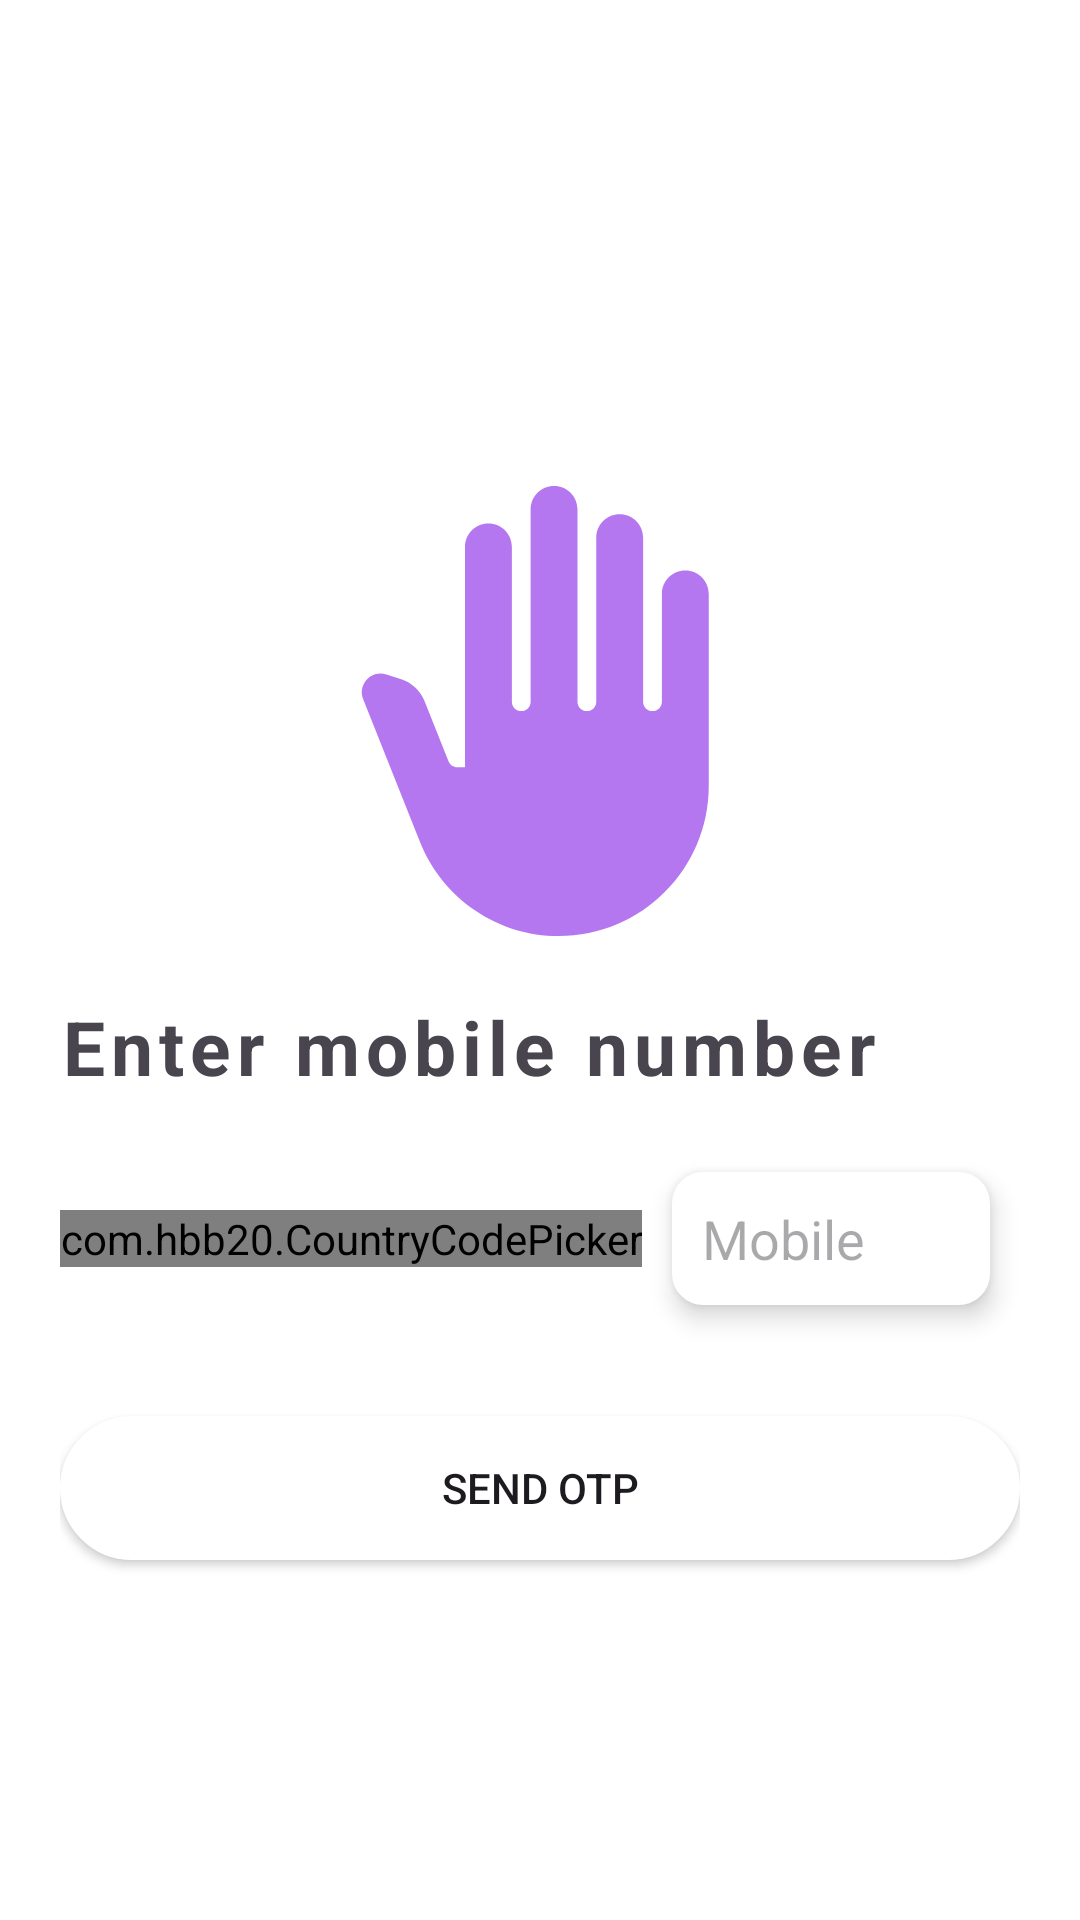

Write the Android layout XML for this screen, with the resource values it uses.
<!-- AndroidManifest.xml: application theme Theme.Talkifyy -->
<!-- res/layout/activity_login_phone_number.xml -->
<?xml version="1.0" encoding="utf-8"?>
<LinearLayout  xmlns:android="http://schemas.android.com/apk/res/android"
    xmlns:app="http://schemas.android.com/apk/res-auto"
    xmlns:tools="http://schemas.android.com/tools"
    android:id="@+id/main"
    android:layout_width="match_parent"
    android:layout_height="match_parent"
    android:padding="20dp"
    android:background="@color/white"
    android:gravity="center"
    android:orientation="vertical"
    android:weightSum="100"
    tools:context=".LoginPhoneNumberActivity">

    <LinearLayout
        android:layout_width="match_parent"
        android:layout_height="wrap_content"
        android:layout_weight="20"
        android:gravity="center">

        <RelativeLayout
            android:layout_width="32dp"
            android:layout_height="32dp"
            android:layout_margin="10dp"
            android:background="@drawable/circular_bg"
            android:backgroundTint="@color/my_primary">

            <TextView
                android:layout_width="wrap_content"
                android:layout_height="wrap_content"
                android:layout_centerInParent="true"
                android:text="1"
                android:textColor="@color/white"
                android:textSize="18sp" />
        </RelativeLayout>

        <RelativeLayout
            android:layout_width="32dp"
            android:layout_height="32dp"
            android:layout_margin="10dp"
            android:background="@drawable/circular_bg"
            android:backgroundTint="@color/light_gray">

            <TextView
                android:layout_width="wrap_content"
                android:layout_height="wrap_content"
                android:layout_centerInParent="true"
                android:text="2"
                android:textColor="@color/white"
                android:textSize="18sp" />
        </RelativeLayout>

        <RelativeLayout
            android:layout_width="32dp"
            android:layout_height="32dp"
            android:layout_margin="10dp"
            android:background="@drawable/circular_bg"
            android:backgroundTint="@color/light_gray">

            <TextView
                android:layout_width="wrap_content"
                android:layout_height="wrap_content"
                android:layout_centerInParent="true"
                android:text="3"
                android:textColor="@color/white"
                android:textSize="18sp" />
        </RelativeLayout>
    </LinearLayout>

    <ImageView
        android:layout_width="150dp"
        android:layout_height="150dp"
        android:layout_weight="20"
        android:src="@drawable/phone_icon"
        app:tint="@color/my_primary" />

    <TextView
        android:layout_width="match_parent"
        android:layout_height="wrap_content"
        android:layout_gravity="center_vertical"
        android:layout_weight="5"
        android:letterSpacing="0.08"
        android:text="Enter mobile number"
        android:textSize="25sp"

        android:textStyle="bold" />

    <LinearLayout
        android:layout_width="match_parent"
        android:layout_height="wrap_content"
        android:layout_weight="5"
        android:gravity="center"
        android:orientation="horizontal">

        <com.hbb20.CountryCodePicker
            android:id="@+id/login_countrycode"
            android:layout_width="wrap_content"
            android:layout_height="wrap_content"
            app:ccp_showFlag="false"
            app:ccp_showNameCode="false" />


        <EditText
            android:id="@+id/login_mobile_number"
            android:layout_width="match_parent"
            android:layout_height="wrap_content"
            android:layout_margin="10dp"
            android:background="@drawable/edit_text_rounded_corner"
            android:elevation="5dp"
            android:hint="Mobile"
            android:inputType="phone"
            android:padding="10dp" />

    </LinearLayout>

    <LinearLayout
        android:layout_width="match_parent"
        android:layout_height="100dp"
        android:layout_weight="20"
        android:gravity="center_vertical"
        android:orientation="vertical">

        <Button
            android:id="@+id/send_otp_btn"
            android:layout_width="match_parent"
            android:layout_height="wrap_content"
            android:background="@drawable/btn_rounded_corner"
            android:text="Send otp" />

        <ProgressBar
            android:id="@+id/login_progress_bar"
            android:layout_width="32dp"
            android:layout_height="wrap_content"
            android:layout_gravity="center"
            android:indeterminateTint="@color/my_primary" />
    </LinearLayout>


</LinearLayout>
<!-- resources referenced by this layout -->
<resources>
  <color name="light_gray">#C3C3C3</color>
  <color name="my_primary">#B477EF</color>
  <color name="white">#FFFFFFFF</color>
  <!-- drawable btn_rounded_corner (drawable) -->
  <?xml version="1.0" encoding="utf-8"?>
  <shape android:shape="rectangle" xmlns:android="http://schemas.android.com/apk/res/android">
  
      <stroke android:width="1dp" android:color="@color/white"/>
      <corners android:radius="40dp"/>
      <solid
          android:color="@color/white"/>
  </shape>
  <!-- drawable edit_text_rounded_corner (drawable) -->
  <?xml version="1.0" encoding="utf-8"?>
  <shape android:shape="rectangle" xmlns:android="http://schemas.android.com/apk/res/android">
  
      <stroke android:width="1dp" android:color="@color/white"/>
      <corners android:radius="10dp"/>
      <solid
           android:color="@color/white"/>
  </shape>
  <!-- drawable phone_icon (drawable) -->
  <vector xmlns:android="http://schemas.android.com/apk/res/android" android:height="200dp" android:tint="#000000" android:viewportHeight="24" android:viewportWidth="24" android:width="200dp">
        
      <path android:fillColor="@android:color/white" android:pathData="M21,16c0,4.42 -3.58,8 -8,8c-3.26,0 -6.19,-1.99 -7.4,-5.02l-3.03,-7.61C2.26,10.58 3,9.79 3.81,10.05l0.79,0.26c0.56,0.18 1.02,0.61 1.24,1.16l1.28,3.21C7.2,14.88 7.38,15 7.58,15H8V3.25C8,2.56 8.56,2 9.25,2s1.25,0.56 1.25,1.25v8.25c0,0.28 0.22,0.5 0.5,0.5l0,0c0.28,0 0.5,-0.22 0.5,-0.5V1.25C11.5,0.56 12.06,0 12.75,0S14,0.56 14,1.25V11.5c0,0.28 0.22,0.5 0.5,0.5l0,0c0.28,0 0.5,-0.22 0.5,-0.5V2.75c0,-0.69 0.56,-1.25 1.25,-1.25c0.69,0 1.25,0.56 1.25,1.25v8.75c0,0.28 0.22,0.5 0.5,0.5l0,0c0.28,0 0.5,-0.22 0.5,-0.5V5.75c0,-0.69 0.56,-1.25 1.25,-1.25S21,5.06 21,5.75V16z"/>
      
  </vector>
  <style name="Theme.Talkifyy" parent="Base.Theme.Talkifyy" />
  <style name="Base.Theme.Talkifyy" parent="Theme.Material3.DayNight.NoActionBar">
          
          <item name="colorPrimary">@color/my_primary</item>
          <item name="colorOnPrimary">@color/black</item>
          <item name="colorSecondary">@color/my_secondary</item>
          <item name="colorOnSecondary">@color/white</item>
          <item name="android:statusBarColor">?attr/colorPrimaryVariant</item>
          <item name="android:windowBackground">@color/black</item>
  
          
      </style>
  <color name="black">#FF000000</color>
  <color name="my_secondary">#FFE74C</color>
</resources>
